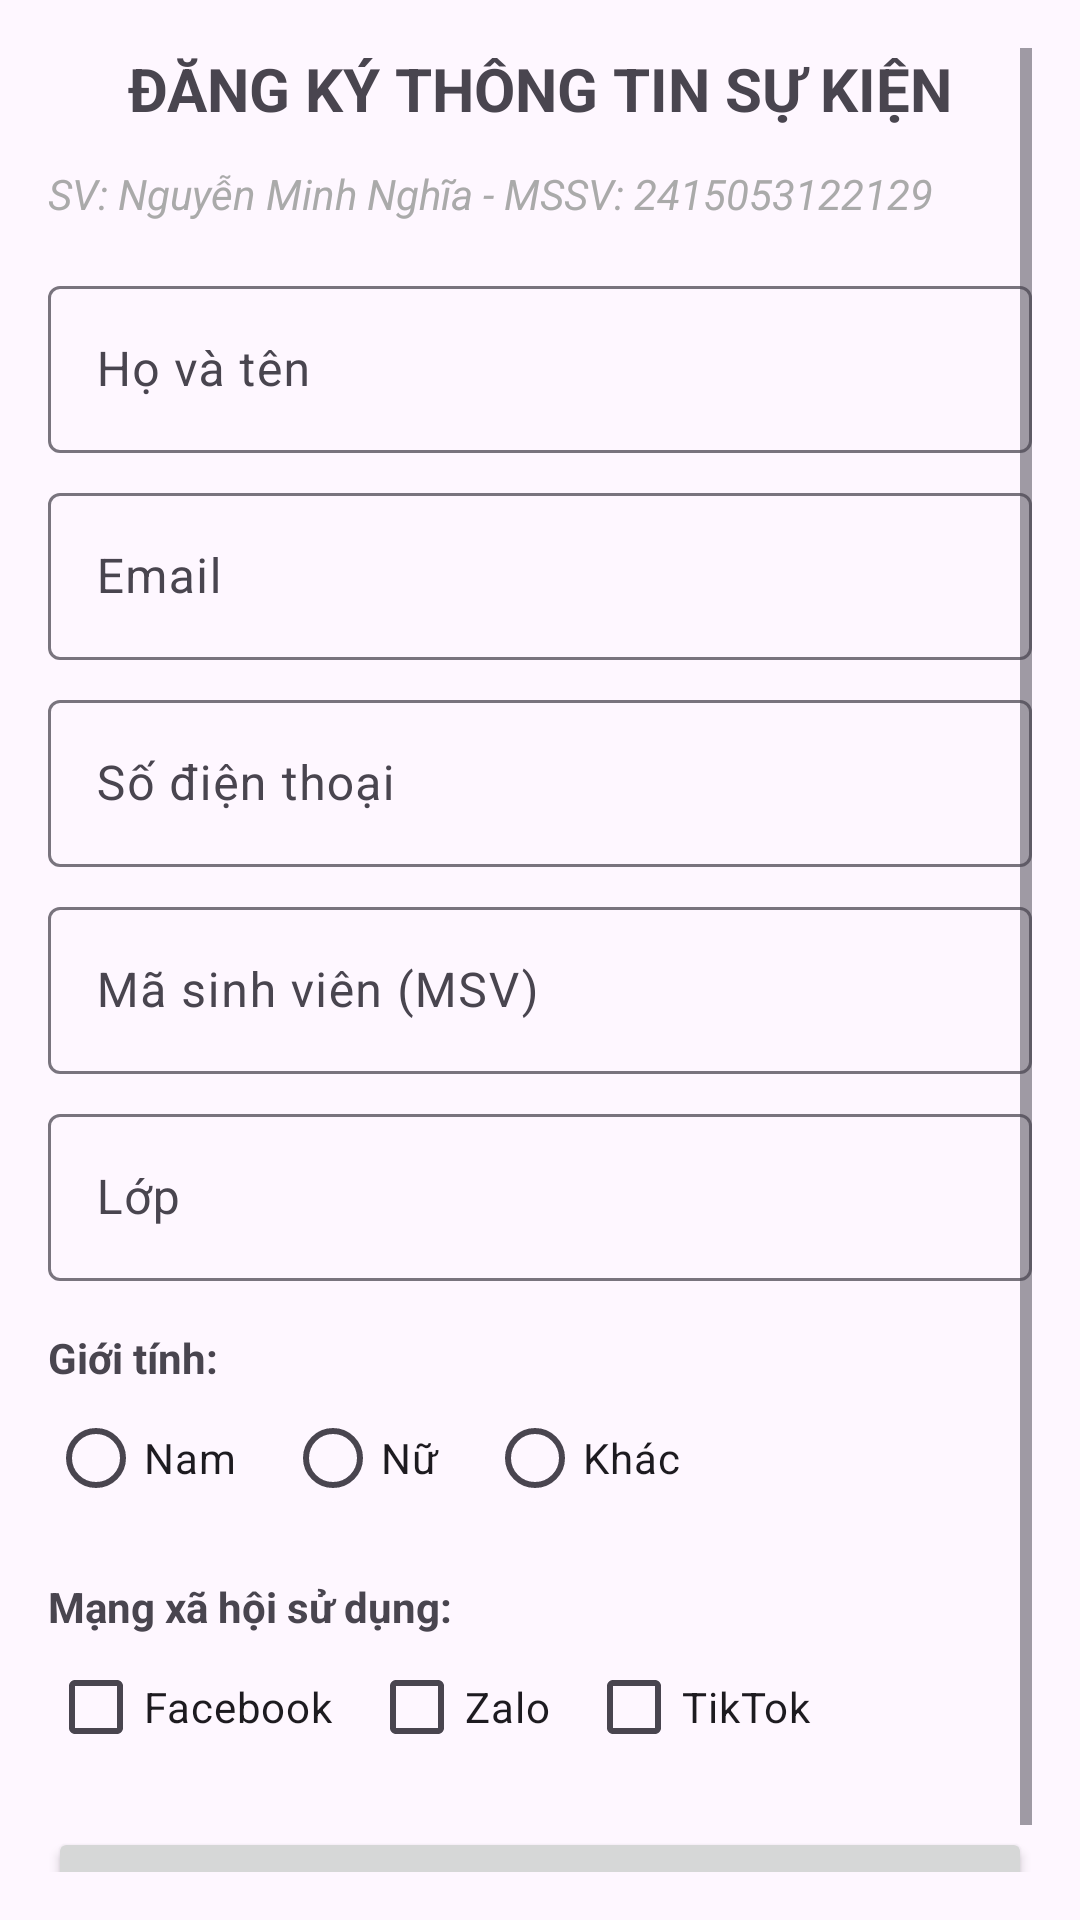

Write the Android layout XML for this screen, with the resource values it uses.
<!-- AndroidManifest.xml: application theme Theme.EventValidation2 -->
<!-- res/layout/activity_main.xml -->
<?xml version="1.0" encoding="utf-8"?>
<ScrollView xmlns:android="http://schemas.android.com/apk/res/android"
    xmlns:app="http://schemas.android.com/apk/res-auto"
    android:layout_width="match_parent"
    android:layout_height="match_parent"
    android:fillViewport="true"
    android:padding="16dp">

    <LinearLayout
        android:layout_width="match_parent"
        android:layout_height="wrap_content"
        android:orientation="vertical">

        <TextView
            android:layout_width="match_parent"
            android:layout_height="wrap_content"
            android:text="ĐĂNG KÝ THÔNG TIN SỰ KIỆN"
            android:textSize="20sp"
            android:textStyle="bold"
            android:gravity="center"
            android:layout_marginBottom="12dp"/>

        
        <TextView
            android:id="@+id/tvStudentInfo"
            android:layout_width="match_parent"
            android:layout_height="wrap_content"
            android:text="SV: Nguyễn Minh Nghĩa - MSSV: 2415053122129"
            android:textSize="14sp"
            android:textStyle="italic"
            android:textColor="@android:color/darker_gray"
            android:layout_marginBottom="16dp"/>

        <com.google.android.material.textfield.TextInputLayout
            android:layout_width="match_parent"
            android:layout_height="wrap_content"
            android:hint="Họ và tên"
            android:layout_marginBottom="8dp">
            <com.google.android.material.textfield.TextInputEditText
                android:id="@+id/etName"
                android:layout_width="match_parent"
                android:layout_height="wrap_content"/>
        </com.google.android.material.textfield.TextInputLayout>

        <com.google.android.material.textfield.TextInputLayout
            android:layout_width="match_parent"
            android:layout_height="wrap_content"
            android:hint="Email"
            android:layout_marginBottom="8dp">
            <com.google.android.material.textfield.TextInputEditText
                android:id="@+id/etEmail"
                android:layout_width="match_parent"
                android:layout_height="wrap_content"
                android:inputType="textEmailAddress"/>
        </com.google.android.material.textfield.TextInputLayout>

        <com.google.android.material.textfield.TextInputLayout
            android:layout_width="match_parent"
            android:layout_height="wrap_content"
            android:hint="Số điện thoại"
            android:layout_marginBottom="8dp">
            <com.google.android.material.textfield.TextInputEditText
                android:id="@+id/etPhone"
                android:layout_width="match_parent"
                android:layout_height="wrap_content"
                android:inputType="phone"/>
        </com.google.android.material.textfield.TextInputLayout>

        <com.google.android.material.textfield.TextInputLayout
            android:layout_width="match_parent"
            android:layout_height="wrap_content"
            android:hint="Mã sinh viên (MSV)"
            android:layout_marginBottom="8dp">
            <com.google.android.material.textfield.TextInputEditText
                android:id="@+id/etMsv"
                android:layout_width="match_parent"
                android:layout_height="wrap_content"/>
        </com.google.android.material.textfield.TextInputLayout>

        <com.google.android.material.textfield.TextInputLayout
            android:layout_width="match_parent"
            android:layout_height="wrap_content"
            android:hint="Lớp"
            android:layout_marginBottom="12dp">
            <com.google.android.material.textfield.TextInputEditText
                android:id="@+id/etClass"
                android:layout_width="match_parent"
                android:layout_height="wrap_content"/>
        </com.google.android.material.textfield.TextInputLayout>

        <TextView
            android:layout_width="wrap_content"
            android:layout_height="wrap_content"
            android:text="Giới tính:"
            android:textStyle="bold"
            android:layout_marginTop="4dp"/>
        <RadioGroup
            android:id="@+id/rgGender"
            android:layout_width="match_parent"
            android:layout_height="wrap_content"
            android:orientation="horizontal"
            android:layout_marginBottom="12dp">
            <RadioButton
                android:id="@+id/rbMale"
                android:layout_width="wrap_content"
                android:layout_height="wrap_content"
                android:text="Nam"
                android:layout_marginRight="16dp"/>
            <RadioButton
                android:id="@+id/rbFemale"
                android:layout_width="wrap_content"
                android:layout_height="wrap_content"
                android:text="Nữ"
                android:layout_marginRight="16dp"/>
            <RadioButton
                android:id="@+id/rbOther"
                android:layout_width="wrap_content"
                android:layout_height="wrap_content"
                android:text="Khác"/>
        </RadioGroup>

        <TextView
            android:layout_width="wrap_content"
            android:layout_height="wrap_content"
            android:text="Mạng xã hội sử dụng:"
            android:textStyle="bold"
            android:layout_marginTop="4dp"/>
        <LinearLayout
            android:layout_width="match_parent"
            android:layout_height="wrap_content"
            android:orientation="horizontal"
            android:layout_marginBottom="16dp">
            <CheckBox
                android:id="@+id/cbFacebook"
                android:layout_width="wrap_content"
                android:layout_height="wrap_content"
                android:text="Facebook"
                android:layout_marginRight="12dp"/>
            <CheckBox
                android:id="@+id/cbZalo"
                android:layout_width="wrap_content"
                android:layout_height="wrap_content"
                android:text="Zalo"
                android:layout_marginRight="12dp"/>
            <CheckBox
                android:id="@+id/cbTiktok"
                android:layout_width="wrap_content"
                android:layout_height="wrap_content"
                android:text="TikTok"/>
        </LinearLayout>

        <Button
            android:id="@+id/btnRegister"
            android:layout_width="match_parent"
            android:layout_height="wrap_content"
            android:text="ĐĂNG KÝ"
            android:padding="12dp"/>
    </LinearLayout>
</ScrollView>
<!-- resources referenced by this layout -->
<resources>
  <style name="Theme.EventValidation2" parent="Base.Theme.EventValidation2" />
  <style name="Base.Theme.EventValidation2" parent="Theme.Material3.DayNight.NoActionBar">
          
          
      </style>
</resources>
